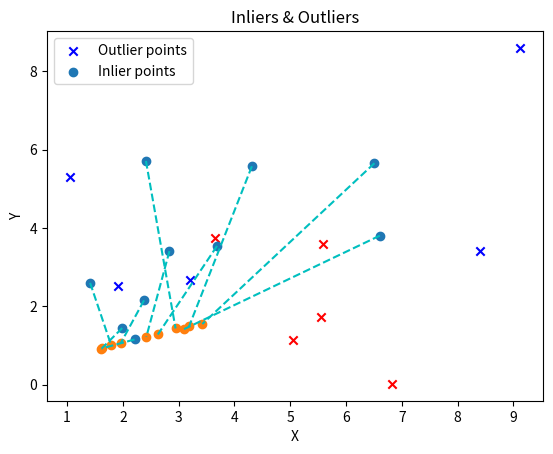

The matplotlib source for this figure:
import numpy as np
import random
import matplotlib.pyplot as plt

threshold=0.005

source = np.array([ [1.90659, 2.51737], [2.20896, 1.1542], 
                    [2.37878, 2.15422], [1.98784, 1.44557], 
                    [2.83467, 3.41243], [9.12775, 8.60163], 
                    [4.31247, 5.57856], [6.50957, 5.65667], 
                    [3.20486, 2.67803], [6.60663, 3.80709], 
                    [8.40191, 3.41115], [2.41345, 5.71343], 
                    [1.04413, 5.29942], [3.68784, 3.54342], 
                    [1.41243, 2.6001]])

destination = np.array([[5.0513, 1.14083], [1.61414, 0.92223], 
                        [1.95854, 1.05193], [1.62637, 0.93347], 
                        [2.4199, 1.22036], [5.58934, 3.60356], 
                        [3.18642, 1.48918], [3.42369, 1.54875], 
                        [3.65167, 3.73654], [3.09629, 1.41874], 
                        [5.55153, 1.73183], [2.94418, 1.43583], 
                        [6.8175, 0.01906], [2.62637, 1.28191], 
                        [1.78841, 1.0149]])


def search_inliers(source, destination, threshold):
    n_points = source.shape[0]
    best_inliers = []
    for j in range(10):  
        #getting four random points from all sources
        indices = random.sample(range(n_points), 4) 
        #2n*9 matrix of homography
        A = []
        for i in indices:
            x, y = source[i]
            x_p, y_p = destination[i]
            A.append([x, y, 1, 0, 0, 0, -x * x_p, -y * x_p, -x_p])
            A.append([0, 0, 0, x, y, 1, -x * y_p, -y * y_p, -y_p])
        A = np.array(A)
        U, S, V = np.linalg.svd(A)
        H = V[-1, :].reshape(3, 3)
        errors_mat = []
        for i in range(n_points):
            X = source[i]
            T = destination[i]
            point = np.array([X[0], X[1], 1]).reshape(3, 1)
            p_projected = np.matmul(H , point)
            p_projected /= p_projected[2, 0]
            error = np.sqrt((p_projected[0, 0] - T[0]) ** 2 + (p_projected[1, 0] - T[1]) ** 2)
            errors_mat.append(error)   
        inliers=[]
        for i in range(len(errors_mat)):
            if errors_mat[i] < threshold:
                inliers.append(i)
        if len(inliers) > len(best_inliers):
            best_inliers = inliers
    return best_inliers



def homography(source, destination, inliers):
    num_inliers = len(inliers)
    A = np.zeros((2 * num_inliers, 9))
    for i in range(len(inliers)):
        inlier=inliers[i]
        x, y = source[inlier]
        x_p, y_p = destination[inlier]
        A[2*i] = [x, y, 1, 0, 0, 0, -x*-x_p, -y*x_p, -x_p]
        A[2*i+1] = [0, 0, 0, x, y, 1, -x*y_p, -y*y_p, -y_p]
    U, S, V = np.linalg.svd(A)
    homography_mat = V[-1,:].reshape(3, 3)
    return homography_mat

def plot_data(source, destination):
    n_points = source.shape[0]    
    plt.scatter(source[:, 0], source[:, 1], color='r', marker='*', label='Source')
    plt.scatter(destination[:, 0], destination[:, 1], color='b', marker='*', label='Destination')
    # Connect inliers with lines
    for i in range(n_points):
        plt.plot([source[i, 0], destination[i, 0]], [source[i, 1], destination[i, 1]], 'c--')
    plt.legend()
    plt.xlabel('X')
    plt.ylabel('Y')
    plt.title('Original Points and Mapping')
    plt.show()

def plot_inliers(source, destination, inliers):
    n_points = source.shape[0]    
    outliers=list(set(range(n_points))-set(inliers))
    plt.scatter(source[outliers, 0], source[outliers, 1], color='b', marker='x', label='Outlier points')
    plt.scatter(destination[outliers, 0], destination[outliers, 1], color='r', marker='x')
    plt.scatter(source[inliers, 0], source[inliers, 1], marker='o', label='Inlier points')
    plt.scatter(destination[inliers, 0], destination[inliers, 1], marker='o')
    # Connect inliers with lines
    for i in inliers:
        plt.plot([source[i, 0], destination[i, 0]], [source[i, 1], destination[i, 1]], 'c--')
    plt.legend()
    plt.xlabel('X')
    plt.ylabel('Y')
    plt.title('Inliers & Outliers')
    plt.show()

def plot_outliers(source, destination, inliers):
    n_points = source.shape[0]    
    outliers=list(set(range(n_points))-set(inliers))
    plt.scatter(source[outliers, 0], source[outliers, 1], color='b', marker='x', label='Outlier points')
    plt.scatter(destination[outliers, 0], destination[outliers, 1], color='r', marker='x')
    plt.scatter(source[inliers, 0], source[inliers, 1], marker='o', label='Inlier points')
    plt.scatter(destination[inliers, 0], destination[inliers, 1], marker='o')
    # Connect inliers with lines
    for i in outliers:
        plt.plot([source[i, 0], destination[i, 0]], [source[i, 1], destination[i, 1]], 'r--')
    plt.legend()
    plt.xlabel('X')
    plt.ylabel('Y')
    plt.title('Outlier Transformations')
    plt.show()

if __name__=="__main__":
    #plot_data(source, destination)
    inliers = search_inliers(source, destination, threshold)
    homography = homography(source, destination, inliers)
    plot_inliers(source, destination, inliers)
    #plot_outliers(source, destination, inliers)
